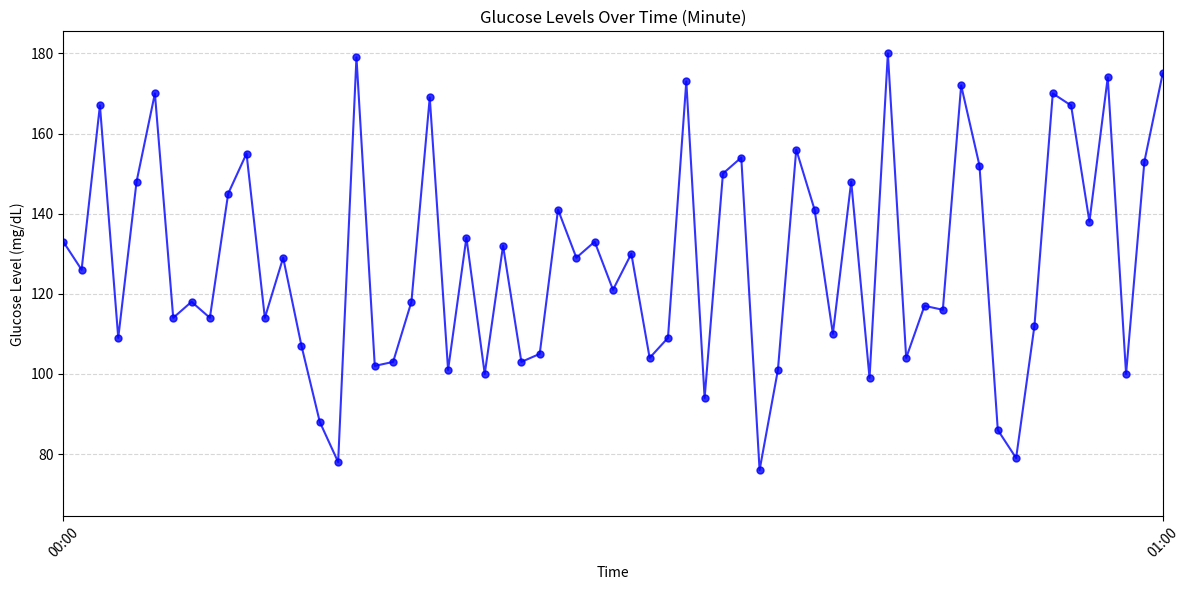

Write the Python code that produced this figure.
import random
import datetime
import matplotlib.pyplot as plt
import matplotlib.dates as mdates
from typing import List, Tuple

def generate_random_glucose_data(
    start_datetime: datetime.datetime,
    end_datetime: datetime.datetime,
    min_glucose: int,
    max_glucose: int,
    mode: str = "day"
) -> Tuple[List[datetime.datetime], List[int]]:
    """
    Genera datos de glucosa aleatorios en intervalos de día, hora o minuto.
    
    Parámetros:
        start_datetime (datetime.datetime): Fecha y hora de inicio.
        end_datetime (datetime.datetime): Fecha y hora de fin.
        min_glucose (int): Nivel mínimo de glucosa.
        max_glucose (int): Nivel máximo de glucosa.
        mode (str): "minute", "hour", o "day".
        
    Retorna:
        timestamps (list): Lista de fechas/horas.
        glucose_levels (list): Lista de valores de glucosa generados.
    """
    if start_datetime >= end_datetime:
        raise ValueError("start_datetime debe ser anterior a end_datetime.")
    
    if mode not in ["minute", "hour", "day"]:
        raise ValueError("El modo debe ser 'minute', 'hour' o 'day'.")

    timestamps = []
    glucose_levels = []

    delta = {
        "minute": datetime.timedelta(minutes=1),
        "hour": datetime.timedelta(hours=1),
        "day": datetime.timedelta(days=1)
    }[mode]  # Selecciona el incremento basado en el modo

    current_datetime = start_datetime
    while current_datetime <= end_datetime:
        timestamps.append(current_datetime)
        glucose_levels.append(random.randint(min_glucose, max_glucose))
        current_datetime += delta

    return timestamps, glucose_levels

def plot_glucose_data(
    timestamps: List[datetime.datetime],
    glucose_levels: List[int],
    mode: str = "day",
    line_color: str = 'r',
    marker_size: int = 4,
    line_width: float = 1.2,
    alpha: float = 0.7
):
    """
    Grafica los niveles de glucosa en el tiempo.

    Parámetros:
        timestamps (list): Lista de fechas/horas.
        glucose_levels (list): Lista de valores de glucosa.
        mode (str): "minute", "hour", o "day".
        line_color (str): Color de la línea.
        marker_size (int): Tamaño de los marcadores.
        line_width (float): Ancho de la línea.
        alpha (float): Transparencia de la línea.
    """
    plt.figure(figsize=(12, 6))
    plt.plot(timestamps, glucose_levels, marker='o', linestyle='-', color=line_color, markersize=marker_size, linewidth=line_width, alpha=alpha)
    plt.title(f'Glucose Levels Over Time ({mode.capitalize()})')
    plt.xlabel('Time')
    plt.ylabel('Glucose Level (mg/dL)')
    plt.grid(True, linestyle='--', alpha=0.5)

    if mode == "minute":
        plt.gca().xaxis.set_major_locator(mdates.HourLocator(interval=1))  # Mostrar 1 hora a la vez
        plt.gca().xaxis.set_major_formatter(mdates.DateFormatter('%H:%M'))  # Formato HH:MM
        plt.xticks(rotation=45)
        plt.xlim(timestamps[0], timestamps[min(len(timestamps) - 1, 60)])  # Zoom en la primera hora
    elif mode == "hour":
        plt.gca().xaxis.set_major_locator(mdates.HourLocator(interval=1))
        plt.gca().xaxis.set_major_formatter(mdates.DateFormatter('%H:%M'))
        plt.xticks(rotation=45)
    elif mode == "day":
        plt.gca().xaxis.set_major_locator(mdates.DayLocator())
        plt.gca().xaxis.set_major_formatter(mdates.DateFormatter('%Y-%m-%d'))
        plt.xticks(rotation=45)

    plt.tight_layout()
    plt.show()

# Ejemplo de uso
if __name__ == "__main__":
    start_datetime = datetime.datetime(2025, 1, 30, 0, 0)  # Inicio: 00::00 AM
    end_datetime = datetime.datetime(2025, 1, 30, 23, 59)  # Fin: 11:59 PM
    min_glucose = 70
    max_glucose = 180

    mode = "minute"  # Cambia entre "minute", "hour" y "day"

    timestamps, glucose_levels = generate_random_glucose_data(start_datetime, end_datetime, min_glucose, max_glucose, mode)
    plot_glucose_data(timestamps, glucose_levels, mode, line_color='b', marker_size=5, line_width=1.5, alpha=0.8)